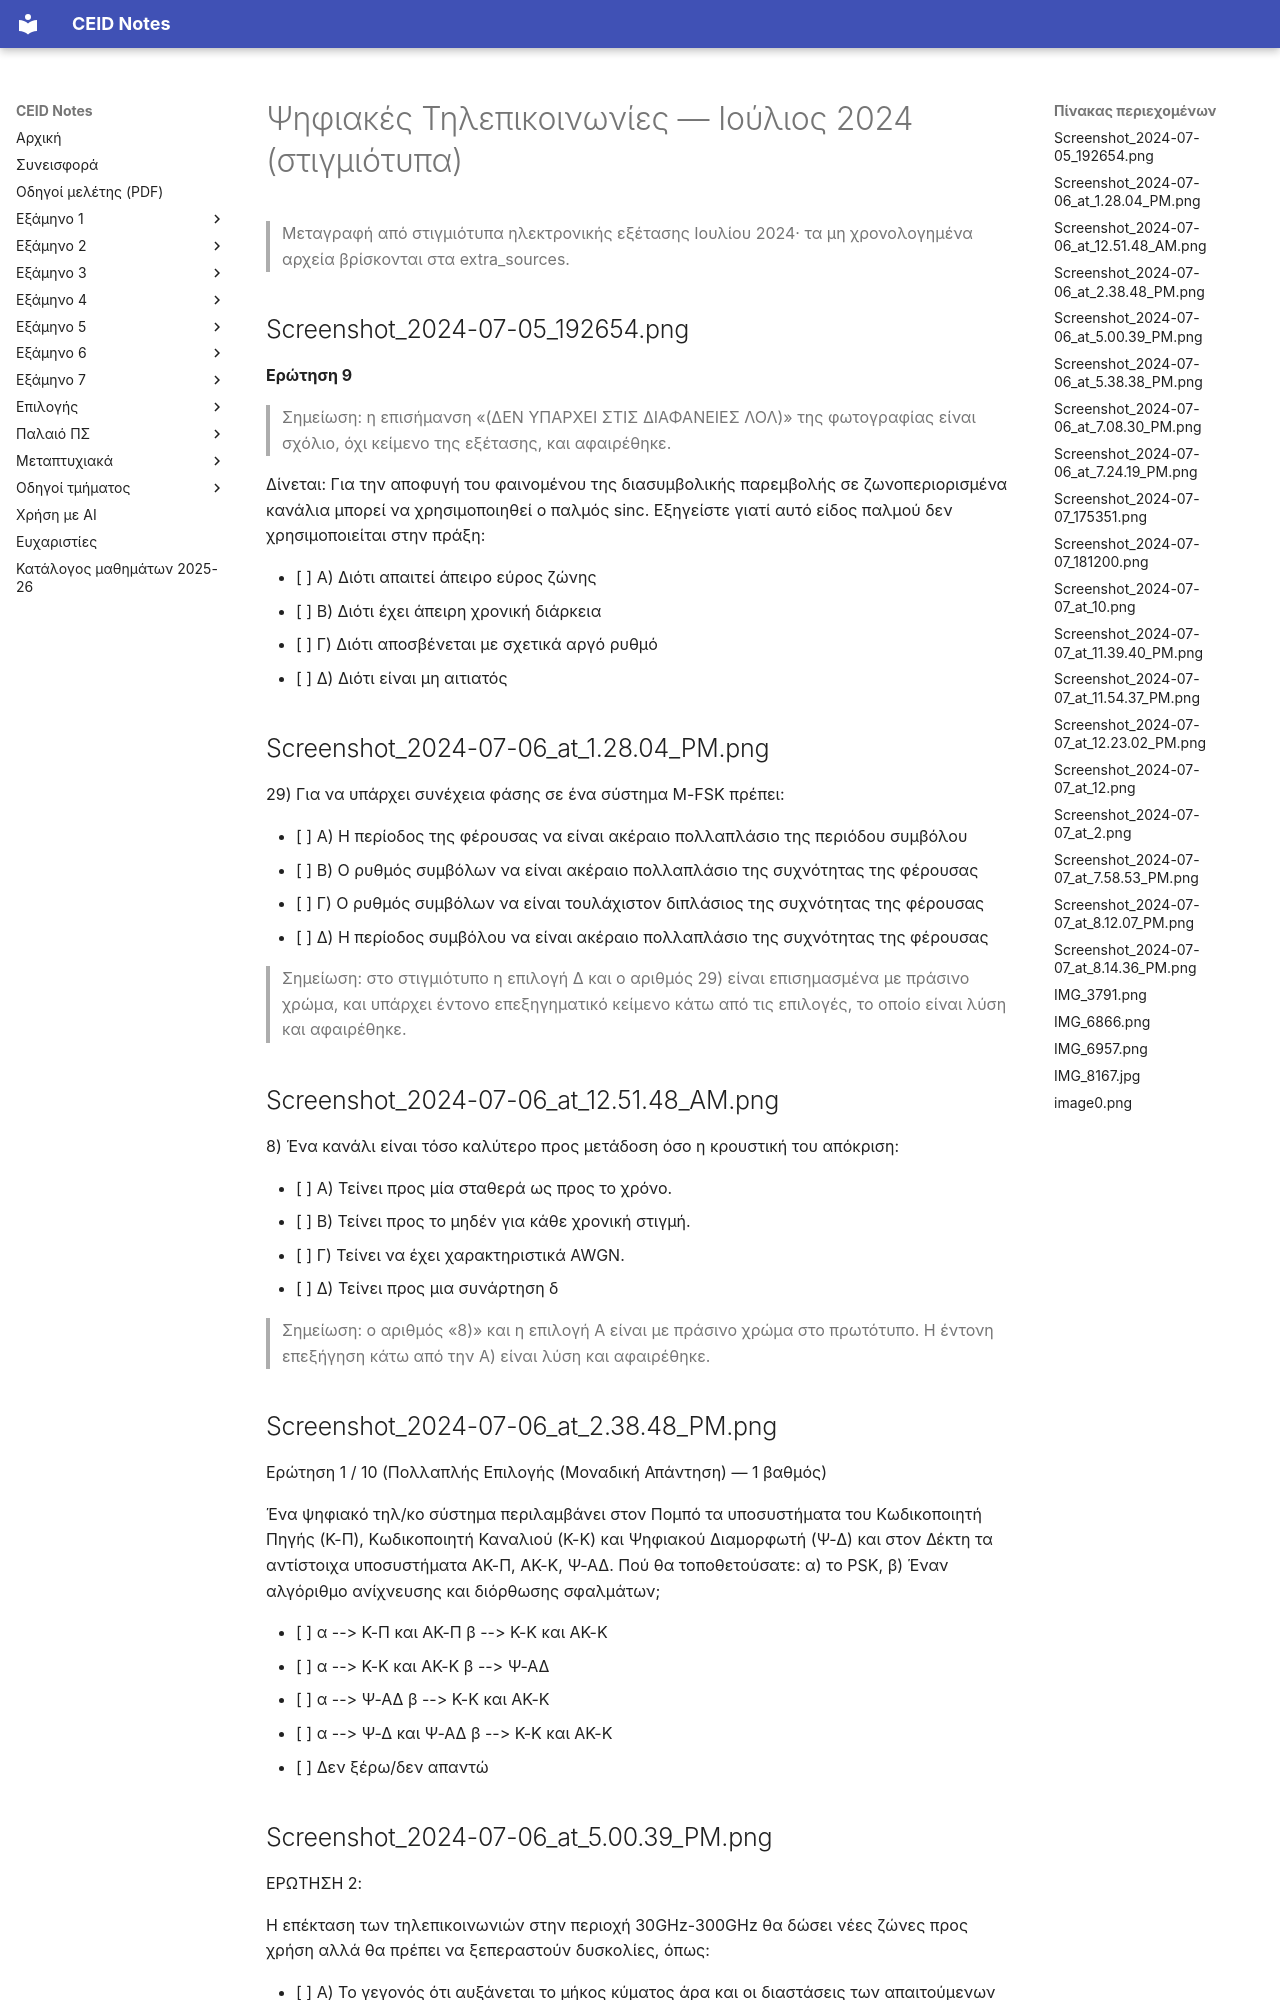

repository: kdngiorgos/ceid-notes · page: Old Classes (Παλαιό Πρόγραμμα Σπουδών)/Ψηφιακές Τηλεπικοινωνίες/Previous Exams/2024-07-b.html · generator: mkdocs

---
course: old-pshfiakes-thlepikoinonies
session: 2024-07-b
label: Ιούλιος 2024 — ηλεκτρονική εξέταση (στιγμιότυπα)
sources:
- Screenshot_2024-07-05_192654.png
- Screenshot_2024-07-06_at_1.28.04_PM.png
- Screenshot_2024-07-06_at_12.51.48_AM.png
- Screenshot_2024-07-06_at_2.38.48_PM.png
- Screenshot_2024-07-06_at_5.00.39_PM.png
- Screenshot_2024-07-06_at_5.38.38_PM.png
- Screenshot_2024-07-06_at_7.08.30_PM.png
- Screenshot_2024-07-06_at_7.24.19_PM.png
- Screenshot_2024-07-07_175351.png
- Screenshot_2024-07-07_181200.png
- Screenshot_2024-07-07_at_10.png
- Screenshot_2024-07-07_at_11.39.40_PM.png
- Screenshot_2024-07-07_at_11.54.37_PM.png
- Screenshot_2024-07-07_at_12.23.02_PM.png
- Screenshot_2024-07-07_at_12.png
- Screenshot_2024-07-07_at_2.png
- Screenshot_2024-07-07_at_7.58.53_PM.png
- Screenshot_2024-07-07_at_8.12.07_PM.png
- Screenshot_2024-07-07_at_8.14.36_PM.png
- IMG_3791.png
- IMG_6866.png
- IMG_6957.png
- IMG_8167.jpg
- image0.png
- IMG_9796.jpg
- 2.jpg
- 3.4.5.jpg
- 7.jpg
- 8.jpg
- 8.9.10.jpg
- 39.png
- Capture.JPG
format: multiple-choice
duration_min: null
notes: "Στιγμιότυπα ηλεκτρονικής εξέτασης με αρίθμηση που δεν είναι συνεχής (έως 36)· πιθανώς περισσότερες της μίας εκδόσεις. Ελλείπουν: η εκφώνηση και η επιλογή Α) της ερώτησης του Screenshot_2024-07-07_at_7.58.53_PM.png· η αρχή της εκφώνησης της ΕΡΩΤΗΣΗΣ 5 στο IMG_6866.png· η συνέχεια των επιλογών Γ) και Δ) της ΕΡΩΤΗΣΗΣ 9 στο IMG_8167.jpg. Η ΕΡΩΤΗΣΗ 4 του IMG_3791.png (PAM) δεν ταυτίζεται με την ΕΡΩΤΗΣΗ 4 των στιγμιοτύπων (δυαδικό συμμετρικό κανάλι). Τα extra_sources 2.jpg, 3.4.5.jpg, 7.jpg, 8.jpg, 8.9.10.jpg, 39.png και Capture.JPG είναι σελίδες χαρτιού με διαφορετική διατύπωση (άλλη σειρά/εξέταση)· δεν μεταγράφονται εδώ. Το IMG_9796.jpg είναι επεξήγηση λύσης και δεν μεταγράφεται. Αφαιρέθηκαν επεξηγήσεις λύσεων και χειρόγραφες απαντήσεις φοιτητών."
transcription: partial
solutions: community
---
# Ψηφιακές Τηλεπικοινωνίες — Ιούλιος 2024 (στιγμιότυπα)

> Μεταγραφή από στιγμιότυπα ηλεκτρονικής εξέτασης Ιουλίου 2024· τα μη χρονολογημένα αρχεία βρίσκονται στα extra_sources.

## Screenshot_2024-07-05_192654.png

**Ερώτηση 9**

> Σημείωση: η επισήμανση «(ΔΕΝ ΥΠΑΡΧΕΙ ΣΤΙΣ ΔΙΑΦΑΝΕΙΕΣ ΛΟΛ)» της φωτογραφίας είναι σχόλιο, όχι κείμενο της εξέτασης, και αφαιρέθηκε.

Δίνεται: Για την αποφυγή του φαινομένου της διασυμβολικής παρεμβολής σε ζωνοπεριορισμένα κανάλια μπορεί να χρησιμοποιηθεί ο παλμός sinc. Εξηγείστε γιατί αυτό είδος παλμού δεν χρησιμοποιείται στην πράξη:

- [ ] A) Διότι απαιτεί άπειρο εύρος ζώνης
- [ ] B) Διότι έχει άπειρη χρονική διάρκεια
- [ ] Γ) Διότι αποσβένεται με σχετικά αργό ρυθμό
- [ ] Δ) Διότι είναι μη αιτιατός

## Screenshot_2024-07-06_at_1.28.04_PM.png

29) Για να υπάρχει συνέχεια φάσης σε ένα σύστημα M-FSK πρέπει:

- [ ] Α) Η περίοδος της φέρουσας να είναι ακέραιο πολλαπλάσιο της περιόδου συμβόλου
- [ ] Β) Ο ρυθμός συμβόλων να είναι ακέραιο πολλαπλάσιο της συχνότητας της φέρουσας
- [ ] Γ) Ο ρυθμός συμβόλων να είναι τουλάχιστον διπλάσιος της συχνότητας της φέρουσας
- [ ] Δ) Η περίοδος συμβόλου να είναι ακέραιο πολλαπλάσιο της συχνότητας της φέρουσας

> Σημείωση: στο στιγμιότυπο η επιλογή Δ και ο αριθμός 29) είναι επισημασμένα με πράσινο χρώμα, και υπάρχει έντονο επεξηγηματικό κείμενο κάτω από τις επιλογές, το οποίο είναι λύση και αφαιρέθηκε.
